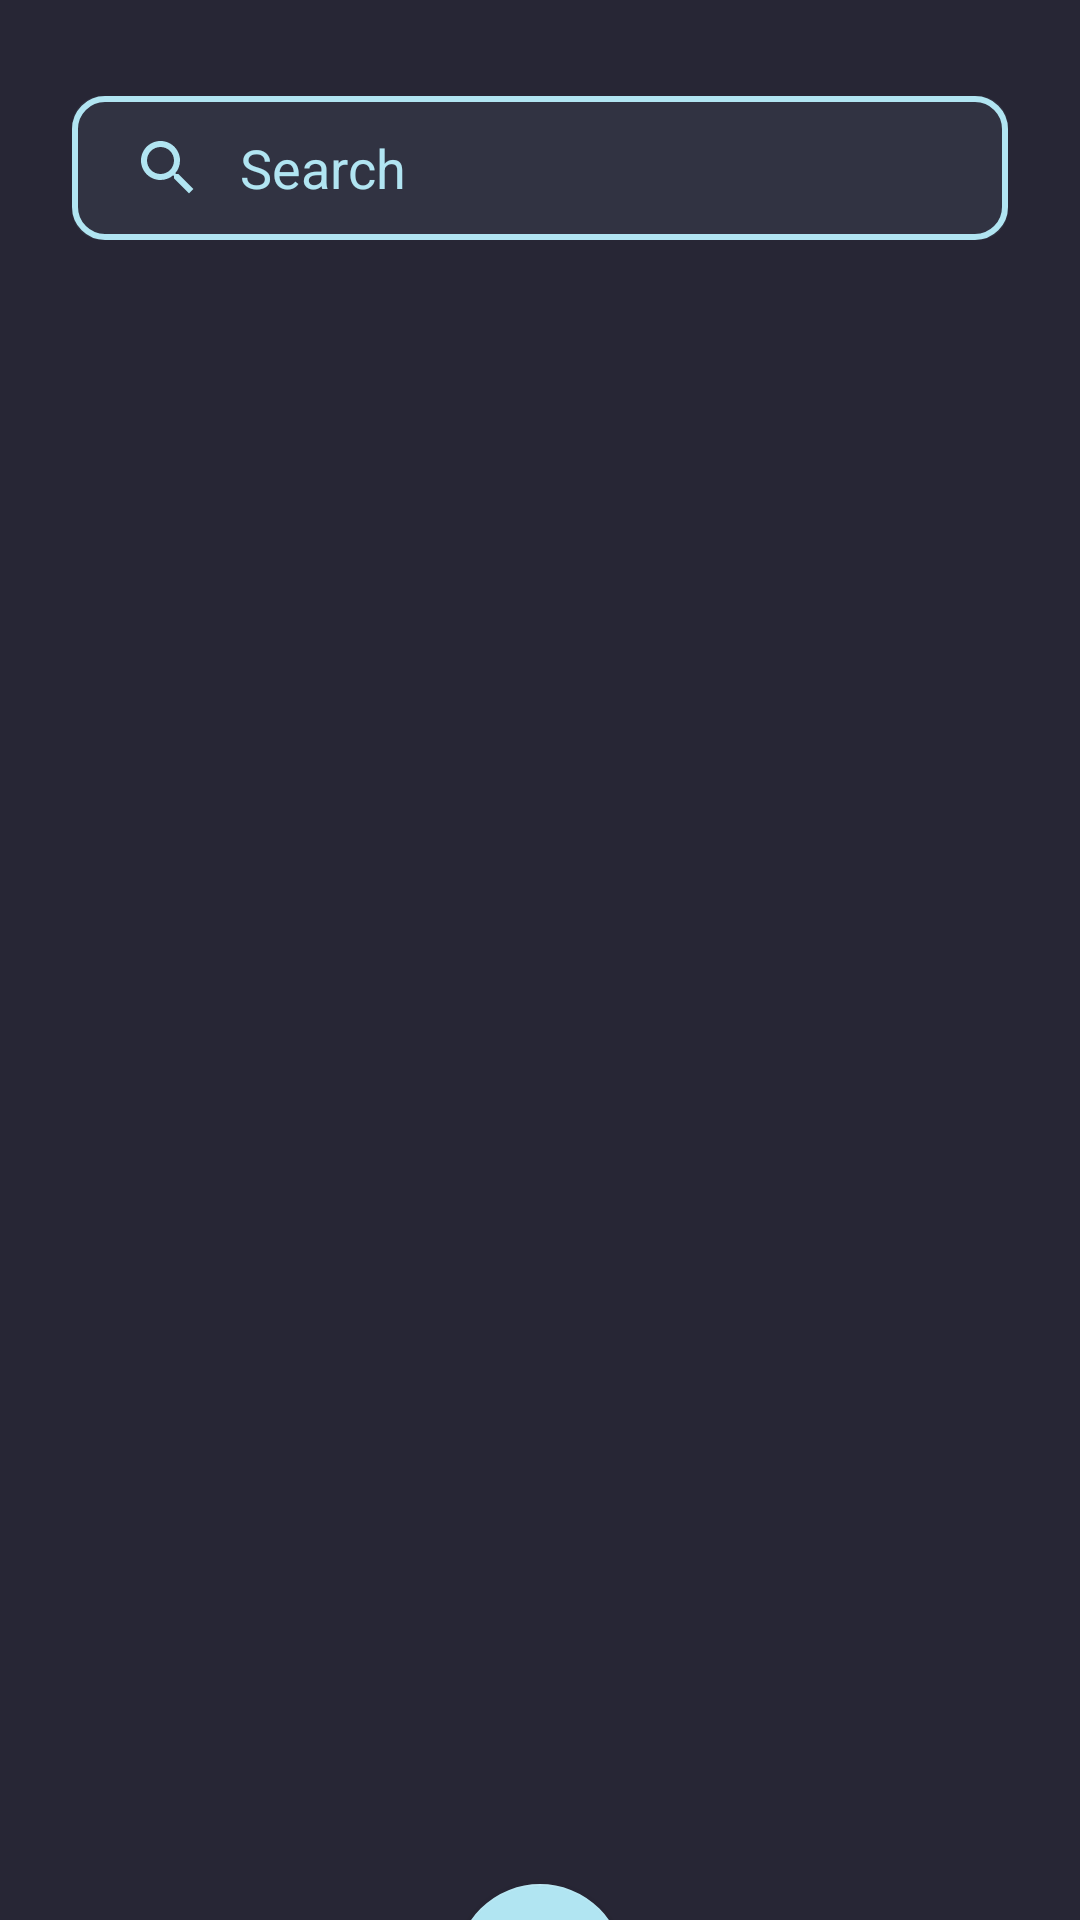

Produce the Android XML layout that renders to this screen, including the resource entries it uses.
<!-- AndroidManifest.xml: application theme Theme.MyApplication -->
<!-- res/layout/activity_category.xml -->
<?xml version="1.0" encoding="utf-8"?>
<androidx.constraintlayout.widget.ConstraintLayout xmlns:android="http://schemas.android.com/apk/res/android"
    xmlns:app="http://schemas.android.com/apk/res-auto"
    xmlns:tools="http://schemas.android.com/tools"
    android:layout_width="match_parent"
    android:layout_height="match_parent"
    android:background="@color/background"
    tools:context=".ActivityCategory">

    <androidx.recyclerview.widget.RecyclerView
        android:id="@+id/rvCards"
        android:layout_width="match_parent"
        android:layout_height="wrap_content"
        app:layout_constraintHeight_max="500dp"
        android:orientation="vertical"
        app:layoutManager="androidx.recyclerview.widget.LinearLayoutManager"
        android:visibility="gone"
        android:layout_marginTop="16dp"
        android:layout_marginHorizontal="24dp"
        app:layout_constraintEnd_toEndOf="parent"
        app:layout_constraintStart_toStartOf="parent"
        app:layout_constraintTop_toBottomOf="@+id/etSearch"
        />

    <androidx.appcompat.widget.SearchView
        android:id="@+id/etSearch"
        android:layout_width="match_parent"
        android:layout_height="wrap_content"
        android:layout_marginTop="32dp"
        android:layout_marginHorizontal="24dp"
        android:background="@drawable/search_view"
        android:ems="10"
        android:inputType="textPersonName"
        android:paddingVertical="2dp"
        android:queryBackground="@android:color/transparent"
        app:closeIcon="@drawable/ic_close"
        app:iconifiedByDefault="false"
        app:layout_constraintBottom_toTopOf="@+id/viewPager"
        app:layout_constraintEnd_toEndOf="parent"
        app:layout_constraintStart_toStartOf="parent"
        app:layout_constraintTop_toTopOf="parent"
        app:queryBackground="@android:color/transparent"
        app:queryHint="@string/search_hint"
        app:searchIcon="@drawable/ic_search"
        app:theme="@style/SearchViewStyle" />

    <androidx.viewpager2.widget.ViewPager2
        android:id="@+id/viewPager"
        android:layout_width="match_parent"
        android:layout_height="500dp"
        android:layout_marginTop="32dp"
        app:layout_constraintTop_toBottomOf="@id/etSearch"
        />

    <com.google.android.material.floatingactionbutton.FloatingActionButton
        android:id="@+id/fabAddCard"
        android:layout_width="wrap_content"
        android:layout_height="wrap_content"
        android:src="@drawable/ic_add"
        app:backgroundTint="@color/primary"
        android:layout_marginTop="16dp"
        app:layout_constraintEnd_toEndOf="parent"
        app:layout_constraintStart_toStartOf="parent"
        app:layout_constraintTop_toBottomOf="@id/viewPager" />
</androidx.constraintlayout.widget.ConstraintLayout>
<!-- resources referenced by this layout -->
<resources>
  <color name="background">#272635</color>
  <color name="primary">#B1E5F2</color>
  <!-- drawable ic_close (drawable) -->
  <vector android:height="24dp" android:tint="#B1E5F2"
      android:viewportHeight="24" android:viewportWidth="24"
      android:width="24dp" xmlns:android="http://schemas.android.com/apk/res/android">
      <path android:fillColor="@android:color/white" android:pathData="M19,6.41L17.59,5 12,10.59 6.41,5 5,6.41 10.59,12 5,17.59 6.41,19 12,13.41 17.59,19 19,17.59 13.41,12z"/>
  </vector>
  <!-- drawable ic_search (drawable) -->
  <vector android:height="24dp" android:tint="#B1E5F2"
      android:viewportHeight="24" android:viewportWidth="24"
      android:width="24dp" xmlns:android="http://schemas.android.com/apk/res/android">
      <path android:fillColor="@android:color/white" android:pathData="M15.5,14h-0.79l-0.28,-0.27C15.41,12.59 16,11.11 16,9.5 16,5.91 13.09,3 9.5,3S3,5.91 3,9.5 5.91,16 9.5,16c1.61,0 3.09,-0.59 4.23,-1.57l0.27,0.28v0.79l5,4.99L20.49,19l-4.99,-5zM9.5,14C7.01,14 5,11.99 5,9.5S7.01,5 9.5,5 14,7.01 14,9.5 11.99,14 9.5,14z"/>
  </vector>
  <!-- drawable search_view (drawable) -->
  <?xml version="1.0" encoding="utf-8"?>
  <layer-list xmlns:android="http://schemas.android.com/apk/res/android">
      <item>
          <shape android:shape="rectangle">
              <solid android:color="@color/primary_opacity"/>
              <corners android:radius="10dp"/>
          </shape>
      </item>
      <item>
          <shape android:shape="rectangle">
              <stroke android:width="2dp" android:color="@color/primary"/>
              <corners android:radius="10dp"/>
          </shape>
      </item>
  </layer-list>
  <string name="search_hint">Search</string>
  <style name="SearchViewStyle" parent="Widget.AppCompat.SearchView">
          <item name="android:textColor">@color/white</item>
          <item name="android:editTextColor">@color/primary</item>
          <item name="android:textColorHint">@color/primary</item>
      </style>
  <style name="Theme.MyApplication" parent="Theme.MaterialComponents.DayNight.DarkActionBar">
          
          <item name="colorPrimary">@color/background</item>
          <item name="colorPrimaryVariant">@color/purple_700</item>
          <item name="colorOnPrimary">@color/white</item>
          
          <item name="colorSecondary">@color/teal_200</item>
          <item name="colorSecondaryVariant">@color/teal_700</item>
          <item name="colorOnSecondary">@color/black</item>
          
          <item name="android:statusBarColor">?attr/colorPrimaryVariant</item>
          
      </style>
  <color name="primary_opacity">#12B1E5F2</color>
  <color name="white">#FFFFFFFF</color>
  <color name="purple_700">#FF3700B3</color>
  <color name="teal_200">#FF03DAC5</color>
  <color name="teal_700">#FF018786</color>
  <color name="black">#FF000000</color>
</resources>
